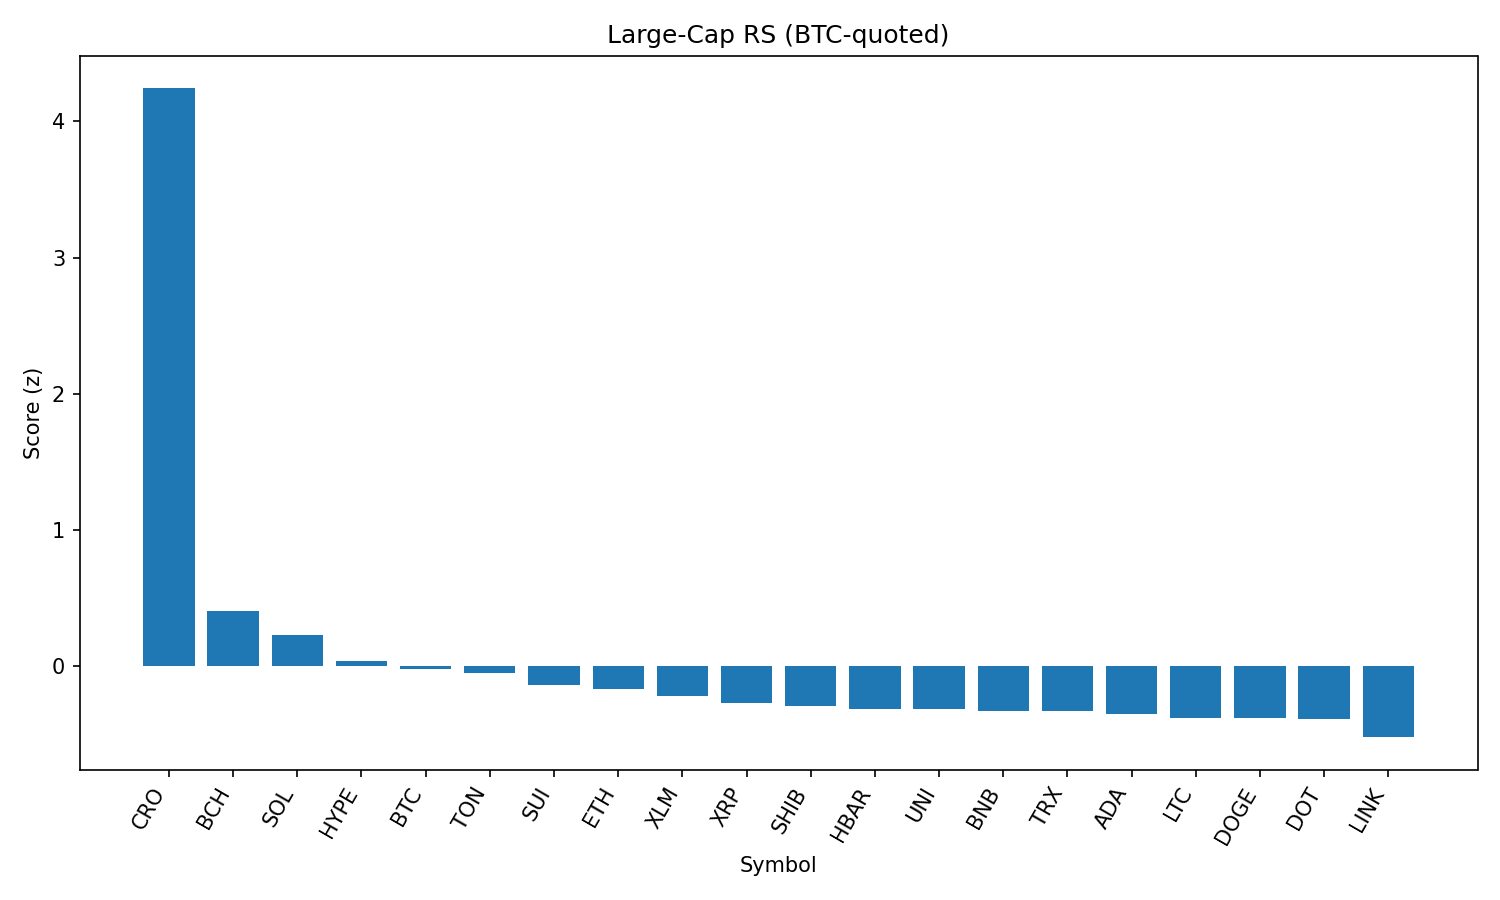

Values plotted in this chart, from the file beside it:
rank, name, symbol, price_btc, price_usd, pct_1h_btc, pct_24h_btc, pct_7d_btc, market_cap_rank, market_cap_usd, volume_usd, score
1, Cronos, CRO, 3.07e-06, 0.3478, 2.507, 54.77, 143.1, 21, 11570085391, 2386782892, 4.241
2, Bitcoin Cash, BCH, 0.004968, 562.1, 0.6197, -0.5287, 1.07, 22, 11200583811, 174393562, 0.4097
3, Solana, SOL, 0.001869, 211.5, 0.1656, 2.757, 13.96, 6, 114291995240, 12437928008, 0.2338
4, Hyperliquid, HYPE, 0.0004301, 48.66, 0.1987, -4.094, 16.27, 16, 13165868010, 466440573, 0.0431
5, Bitcoin, BTC, 1.0, 113128, 0.0, 0.0, 0.0, 1, 2253027162511, 37572676156, -0.02056
6, Toncoin, TON, 2.799e-05, 3.17, 0.1362, -2.224, -2.396, 28, 8126146840, 198111673, -0.04465
7, Sui, SUI, 3.085e-05, 3.49, -0.07516, -0.12, -0.07269, 18, 12256590260, 1228988781, -0.1389
8, Ethereum, ETH, 0.04045, 4577, -0.1512, -1.935, 7.038, 2, 552283401940, 32356888412, -0.1654
9, Stellar, XLM, 3.38e-06, 0.3829, -0.07355, -2.236, -3.79, 20, 11997873571, 299888154, -0.2198
10, XRP, XRP, 2.647e-05, 3.0, -0.2079, -1.899, 3.524, 3, 178142174841, 5861961961, -0.2684
11, Shiba Inu, SHIB, 1.11473e-10, 1.261e-05, -0.2379, -0.838, 1.047, 30, 7428508153, 206062913, -0.2873
12, Hedera, HBAR, 2.12e-06, 0.2396, -0.2233, -2.085, 1.291, 24, 10152952780, 243507577, -0.3107
13, Uniswap, UNI, 8.846e-05, 10.01, -0.2303, -1.006, -4.485, 34, 6005025764, 390550536, -0.3129
14, BNB, BNB, 0.007678, 868.8, -0.2947, -0.7998, 1.095, 5, 120916170853, 1415939082, -0.3286
15, TRON, TRX, 3.07e-06, 0.3479, -0.221, -2.333, -1.832, 10, 32932583063, 875018108, -0.33
16, Cardano, ADA, 7.67e-06, 0.8682, -0.3179, -0.6629, -0.2104, 11, 31670421896, 1355828741, -0.3498
17, Litecoin, LTC, 0.001001, 113.3, -0.2966, -1.829, -1.539, 27, 8638863258, 469078908, -0.3754
18, Dogecoin, DOGE, 1.97e-06, 0.2231, -0.3886, -0.07471, 0.9839, 9, 33618484672, 2176369962, -0.3815
19, Polkadot, DOT, 3.463e-05, 3.92, -0.3682, -0.7025, 1.879, 35, 5961947261, 275933914, -0.3836
20, Chainlink, LINK, 0.0002132, 24.12, -0.4514, -1.942, -5.305, 13, 16353237857, 1453934500, -0.519
21, Avalanche, AVAX, 0.0002174, 24.6, -0.6039, -0.5825, 5.792, 23, 10380919139, 731114686, -0.5489
